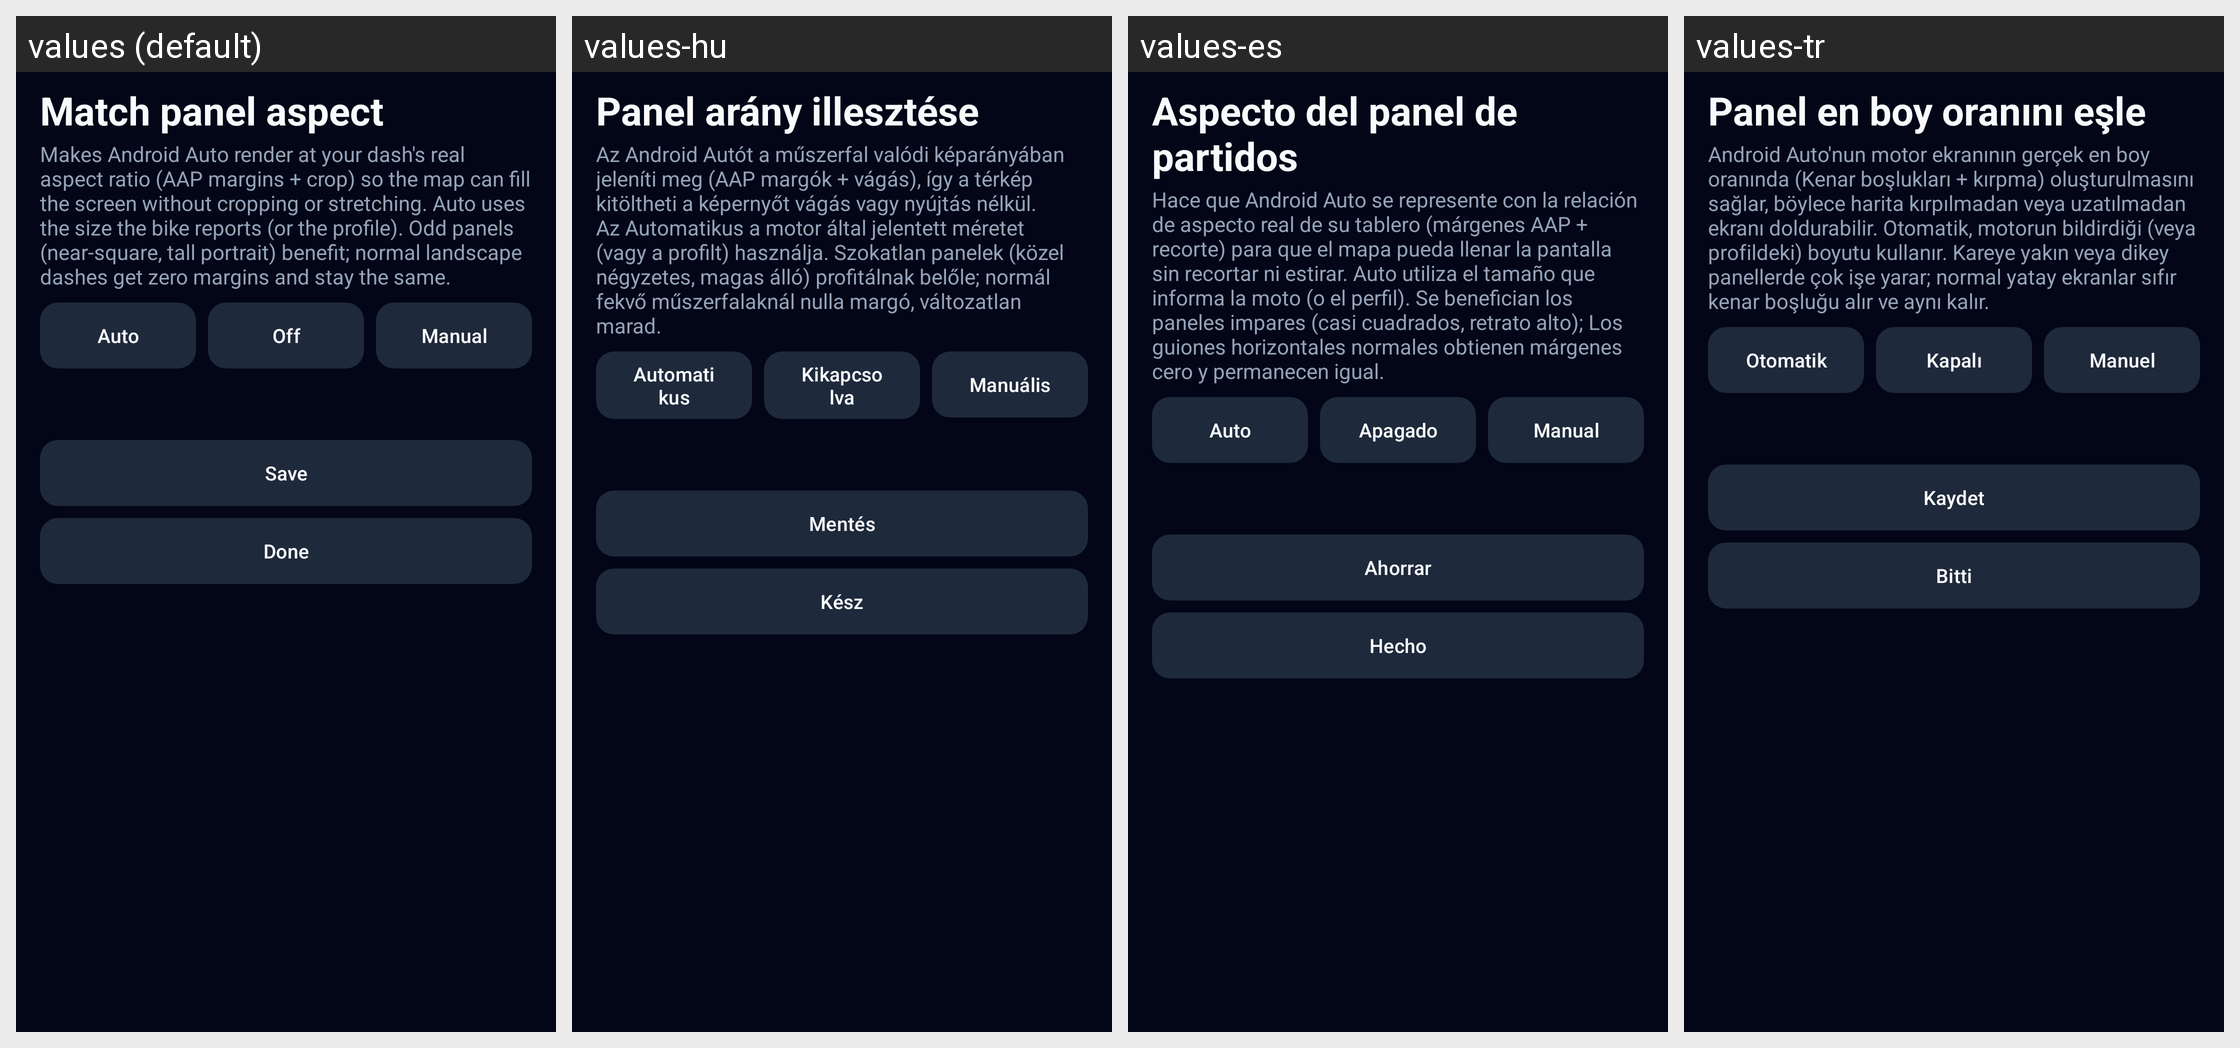

Translations of the strings shown on this Android screen, per locale in the grid:
Android screen res/layout/activity_custom_resolution.xml rendered under 4 locales, left to right: values (default), values-hu, values-es, values-tr. Device: Nexus 5 (rendered at 1080×1920; each locale shown at half size, 540×960, under a caption strip naming it); theme Theme.OpenCfMoto.
Other locales in the repository, not shown: values-cs, values-de, values-fr, values-it, values-nl, values-pl, values-pt, values-ro.
Strings drawn on this screen, with the default value and each locale's value (text and hints the layout hard-codes, and strings that could not be matched under every locale, appear in the picture but are not listed):

res_match_panel_aspect
  values: Match panel aspect
  values-hu: Panel arány illesztése
  values-es: Aspecto del panel de partidos
  values-tr: Panel en boy oranını eşle

res_makes_android_auto_render_at_your_dash_s_real_as
  values: Makes Android Auto render at your dash's real aspect ratio (AAP margins + crop) so the map can fill the screen without cropping or stretching. Auto uses the size the bike reports (or the profile). Odd panels (near-square, tall portrait) benefit; normal landscape dashes get zero margins and stay the same.
  values-hu: Az Android Autót a műszerfal valódi képarányában jeleníti meg (AAP margók + vágás), így a térkép kitöltheti a képernyőt vágás vagy nyújtás nélkül. Az Automatikus a motor által jelentett méretet (vagy a profilt) használja. Szokatlan panelek (közel négyzetes, magas álló) profitálnak belőle; normál fekvő műszerfalaknál nulla margó, változatlan marad.
  values-es: Hace que Android Auto se represente con la relación de aspecto real de su tablero (márgenes AAP + recorte) para que el mapa pueda llenar la pantalla sin recortar ni estirar. Auto utiliza el tamaño que informa la moto (o el perfil). Se benefician los paneles impares (casi cuadrados, retrato alto); Los guiones horizontales normales obtienen márgenes cero y permanecen igual.
  values-tr: Android Auto'nun motor ekranının gerçek en boy oranında (Kenar boşlukları + kırpma) oluşturulmasını sağlar, böylece harita kırpılmadan veya uzatılmadan ekranı doldurabilir. Otomatik, motorun bildirdiği (veya profildeki) boyutu kullanır. Kareye yakın veya dikey panellerde çok işe yarar; normal yatay ekranlar sıfır kenar boşluğu alır ve aynı kalır.

controls_auto
  values: Auto
  values-hu: Automatikus
  values-es: Auto
  values-tr: Otomatik

res_off
  values: Off
  values-hu: Kikapcsolva
  values-es: Apagado
  values-tr: Kapalı

res_manual
  values: Manual
  values-hu: Manuális
  values-es: Manual
  values-tr: Manuel

res_save
  values: Save
  values-hu: Mentés
  values-es: Ahorrar
  values-tr: Kaydet

about_done
  values: Done
  values-hu: Kész
  values-es: Hecho
  values-tr: Bitti
